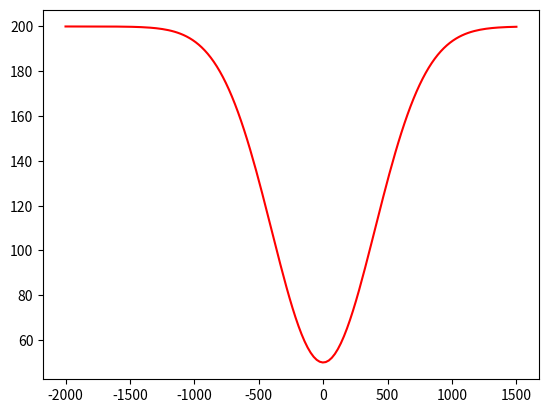

The script that saved this image:
import numpy as np
import matplotlib.pyplot as plt
def gaussian(x, mu, sig):
    return np.exp(-np.power(x - mu, 2.) / (2 * np.power(sig, 2.)))
x=np.linspace(-2000,1500,150)
y=[]
for i in range(0,150):
    y.append(-150*gaussian(x[i],0,400)+200)
y=np.array(y)
plt.plot(x.reshape(-1,1),y.reshape(-1,1),color='red')
plt.show()

